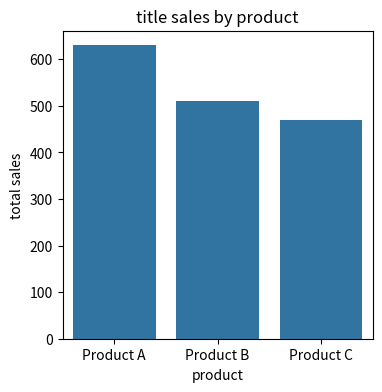
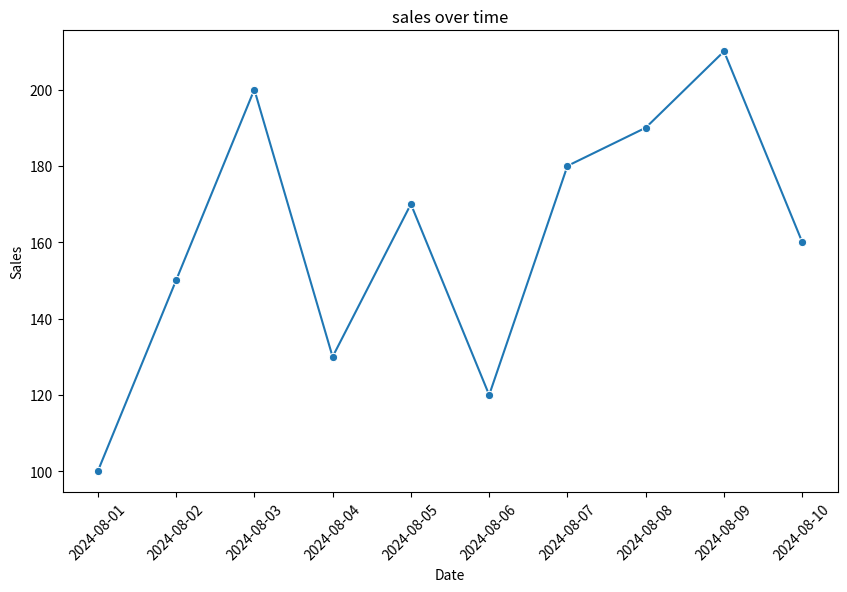
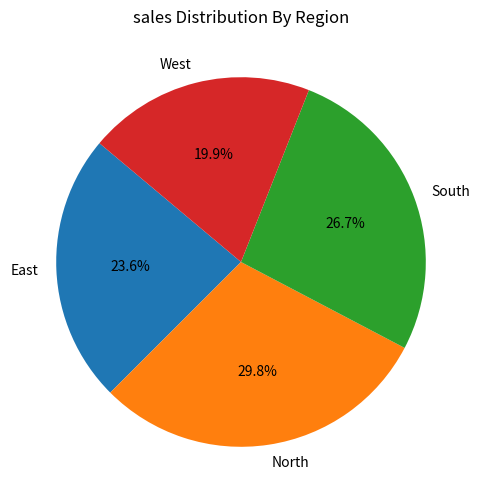

Write the Python code that produced these figures, in order.
#!/usr/bin/env python
# coding: utf-8

# # TASK 2 - Descriptive and Predictive analysis with interactive dashboard.

# In[ ]:





# In[2]:


#import libraries 
import pandas as pd
import seaborn as sns
import matplotlib.pyplot as plt


# In[3]:


# Create the dataset
data = {
    "Date": [
        "2024-08-01", "2024-08-02", "2024-08-03", "2024-08-04", "2024-08-05",
        "2024-08-06", "2024-08-07", "2024-08-08", "2024-08-09", "2024-08-10"
    ],
    "Product": [
        "Product A", "Product B", "Product A", "Product C", "Product B",
        "Product A", "Product C", "Product B", "Product A", "Product C"
    ],
    "Region": [
        "North", "South", "East", "West", "North",
        "South", "East", "West", "North", "South"
    ],
    "Sales": [100, 150, 200, 130, 170, 120, 180, 190, 210, 160]
}

# Convert the dictionary to a DataFrame
df = pd.DataFrame(data)

# Convert Date column to datetime format
df["Date"] = pd.to_datetime(df["Date"])

# Display the DataFrame
print(df)


# In[ ]:





# #### Bar Chart - sale by product

# In[5]:


#bar chart
plt.figure(figsize=(4,4))
sns.barplot(x='Product', y='Sales',data=df, estimator=sum, ci=None)
plt.title("title sales by product")
plt.xlabel("product")
plt.ylabel("total sales")
plt.show()


# In[ ]:





# #### Line Chart - sales over time

# In[39]:


#line chart
plt.figure(figsize=(10,6))
sns.lineplot(x="Date", y="Sales", data=df, marker="o")
plt.title("sales over time")
plt.xlabel("Date")
plt.ylabel("Sales")
plt.xticks(rotation=45)
plt.show()


# In[ ]:





# #### Pie Chart - Sales Distribution By Region

# In[43]:


#calculate sales by region
sales_by_region = df.groupby("Region")["Sales"].sum()

#Create a pie chart
plt.figure(figsize=(6,6))
plt.pie(sales_by_region, labels=sales_by_region.index, autopct='%1.1f%%', startangle=140)
plt.title("sales Distribution By Region")
plt.show()


# In[ ]:




